3-way image classification set "hand_gestures_data" from GitHub (abhishekjagtap1/Control_MountainCar-v0_using_Hand_Gestures_Real_Time); label vocabulary: move back, move forward, stop sign.

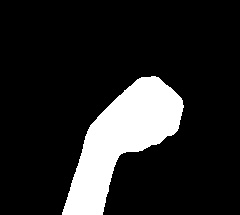
Label: move back

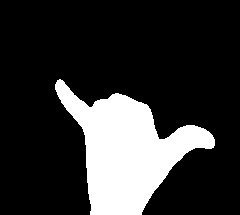
Label: stop sign

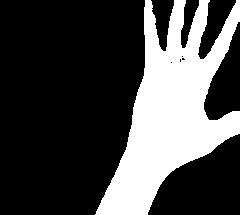
Label: move forward

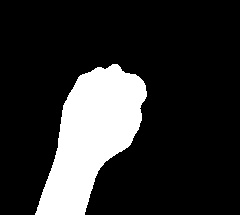
Label: move back

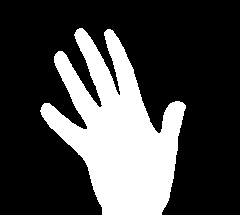
Label: move forward

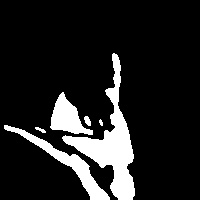
Label: stop sign
